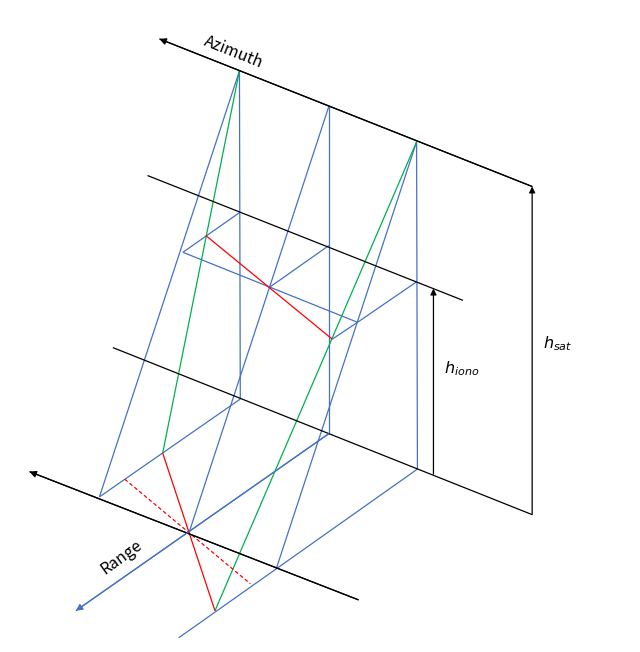

The matplotlib source for this figure: (Note: this script raises an exception after producing the figure.)
"""Fig. 31 (upper image) — Geometry of rescaling to the ground. Due to the
imaging geometry of SAR, the misalignments of the ionospheric feature at the
ionospheric height exaggerated on SAR image (left side). Its effect on the
ellipse is shown on the right side. The rescaling is associated also with
additional rotation.

ATBD L1 SAR (atbd-l1-sar), section 4.10.5 (Step 3.f, equation 4.121). This is
the upper image of the two-image figure (image_1_section_4.10.5); the lower
image (fig. 31) is fig31.py. Redrawn from the original figure and the text of
the section: the satellite, at height h_sat, looks down towards the ground
through the ionosphere at height h_iono; the feature seen at the ionospheric
height (middle plane) is projected along the lines of sight onto the ground,
which scales it by r = h_sat / (h_sat - h_iono). The black oblique lines are the
azimuth direction at the satellite, ionosphere and ground levels, the blue
arrow is the range direction. This is a schematic perspective sketch: the
positions are qualitative, taken from the original figure, not measured.

To modify: change the positions in GEOMETRY (pixels of the original figure,
x to the right, y downwards), the labels in LABELS or the colours in COLOURS,
then run ``python3 img1-4.10.5.py`` (matplotlib needed): it rewrites
img1-4.10.5.svg (web page) and img1-4.10.5.pdf (PDF export) next to this
file. Commit the three files together. Keep a dark text colour: the page puts
a white background behind the figure in both site themes.
"""

from pathlib import Path

import matplotlib

matplotlib.use("Agg")
import matplotlib.pyplot as plt  # noqa: E402

# -- colours and sizes -------------------------------------------------------
COLOURS = {"text": "#000000", "black": "#000000", "blue": "#4472c4",
           "green": "#00b050", "red": "#ff0000"}
WIDTH_IN = 6.2  # PDF text width
FONT_PT = 11.5  # the PDF export prints it at about 65 %: subscripts stay >= 5 pt

# -- geometry (pixels of the original figure, y downwards) -------------------
X_MIN, X_MAX, Y_MIN, Y_MAX = -10, 725, -5, 745  # canvas, with room for the larger text
# black lines along the azimuth direction (satellite, ionosphere, ground, ground
# at the foot of the lines of sight); an arrow marks the end given in ARROWED
SAT_LINE = ((167, 30), (609, 205))
IONO_LINE = ((153, 192), (527, 340))
GROUND_LINE = ((112, 396), (609, 594))
SIDE_LINE = ((13, 543), (403, 695))  # lower line, parallel, with an arrowhead
ARROWED = [SAT_LINE[0], SIDE_LINE[0]]
# three satellite positions, their vertical (nadir) feet on the ground line and
# their lines of sight to the lower line
SAT_POINTS = [(262, 68), (368, 110), (472, 152)]
FEET = [(263, 457), (368, 498), (473, 540)]
LOS_ENDS = [(96, 573), (202, 616), (306, 657)]
# blue range-direction lines on the ground (ends); the middle one has the
# arrowhead (Range), the last one leaves the figure at the bottom
RANGE_LINES = [((96, 573), (263, 457)), ((68, 708), (368, 498)), ((190, 740), (473, 540))]
RANGE_ARROW_TIP = (68, 708)
# green lines (satellite point -> ground) and the red / dashed red segments
GREEN_LINES = [((262, 68), (171, 521)), ((472, 152), (233, 708))]
RED_GROUND = ((171, 521), (233, 708))
RED_DASHED = ((126, 552), (275, 676))
# the feature at the ionospheric height: blue lines and the red diagonal
IONO_BLUE = [((262, 236), (195, 283)), ((195, 283), (402, 366)), ((297, 325), (368, 275)),
             ((402, 366), (472, 318)), ((402, 366), (372, 386))]
IONO_RED = ((222, 263), (372, 386))
# height arrows, drawn from the ground line upwards: (x, from y, to y)
H_SAT = (609, 594, 205)
H_IONO = (492, 546, 326)

# -- labels (mathtext), word for word from the original figure ----------------
# text, position, alignment, rotation (degrees, counterclockwise on screen)
LABELS = {
    "azimuth": ("Azimuth", (255, 45), "center", -21.7),
    "range": ("Range", (122, 644), "center", 36),
    "h_iono": (r"$h_{iono}$", (505, 420), "left", 0),
    "h_sat": (r"$h_{sat}$", (622, 390), "left", 0),
}

# -- drawing -------------------------------------------------------------------
plt.rcParams.update({"mathtext.fontset": "dejavusans", "font.size": FONT_PT})
fig = plt.figure(figsize=(WIDTH_IN, WIDTH_IN * (Y_MAX - Y_MIN) / (X_MAX - X_MIN)))
ax = fig.add_axes([0, 0, 1, 1])
ax.set_xlim(X_MIN, X_MAX)
ax.set_ylim(Y_MAX, Y_MIN)
ax.axis("off")


def line(p0, p1, colour, lw=0.9, **kw):
    ax.plot([p0[0], p1[0]], [p0[1], p1[1]], color=COLOURS[colour], lw=lw,
            solid_capstyle="butt", **kw)


def arrow(p0, p1, colour, lw=0.9, head=9):
    ax.annotate("", xy=p1, xytext=p0, arrowprops=dict(
        arrowstyle="-|>", color=COLOURS[colour], lw=lw, shrinkA=0, shrinkB=0,
        mutation_scale=head))


# blue: lines of sight, verticals, range lines on the ground, feature at the iono height
for sat, foot, end in zip(SAT_POINTS, FEET, LOS_ENDS, strict=True):
    line(sat, end, "blue")
    line(sat, foot, "blue")
for p0, p1 in RANGE_LINES:
    line(p0, p1, "blue")
for p0, p1 in IONO_BLUE:
    line(p0, p1, "blue")
for p0, p1 in GREEN_LINES:
    line(p0, p1, "green")
line(*IONO_RED, "red")
line(*RED_GROUND, "red")
line(*RED_DASHED, "red", dashes=(3, 2))
# black lines along the azimuth direction
for p0, p1 in (SAT_LINE, IONO_LINE, GROUND_LINE, SIDE_LINE):
    line(p0, p1, "black")
for (p0, p1) in (SAT_LINE, SIDE_LINE):
    arrow(p1, p0, "black", head=10)  # same line, arrowhead at its first point
arrow(RANGE_LINES[1][1], RANGE_ARROW_TIP, "blue", head=10)
# heights
for x, y0, y1 in (H_SAT, H_IONO):
    arrow((x, y0), (x, y1), "black", head=9)

for s, (x, y), ha, rot in LABELS.values():
    ax.text(x, y, s, color=COLOURS["text"], ha=ha, va="center", rotation=rot,
            rotation_mode="anchor")

# -- output (same bytes for the same script: fixed ids and dates) -------------
if __name__ == "__main__":
    plt.rcParams.update({"svg.hashsalt": "esa-doc2open", "svg.fonttype": "path",
                         "pdf.fonttype": 42})
    stem = Path(__file__).with_suffix("")
    fig.savefig(f"{stem}.svg", format="svg", transparent=True, metadata={"Date": None})
    fig.savefig(f"{stem}.pdf", format="pdf", transparent=True,
                metadata={"CreationDate": None, "ModDate": None})
